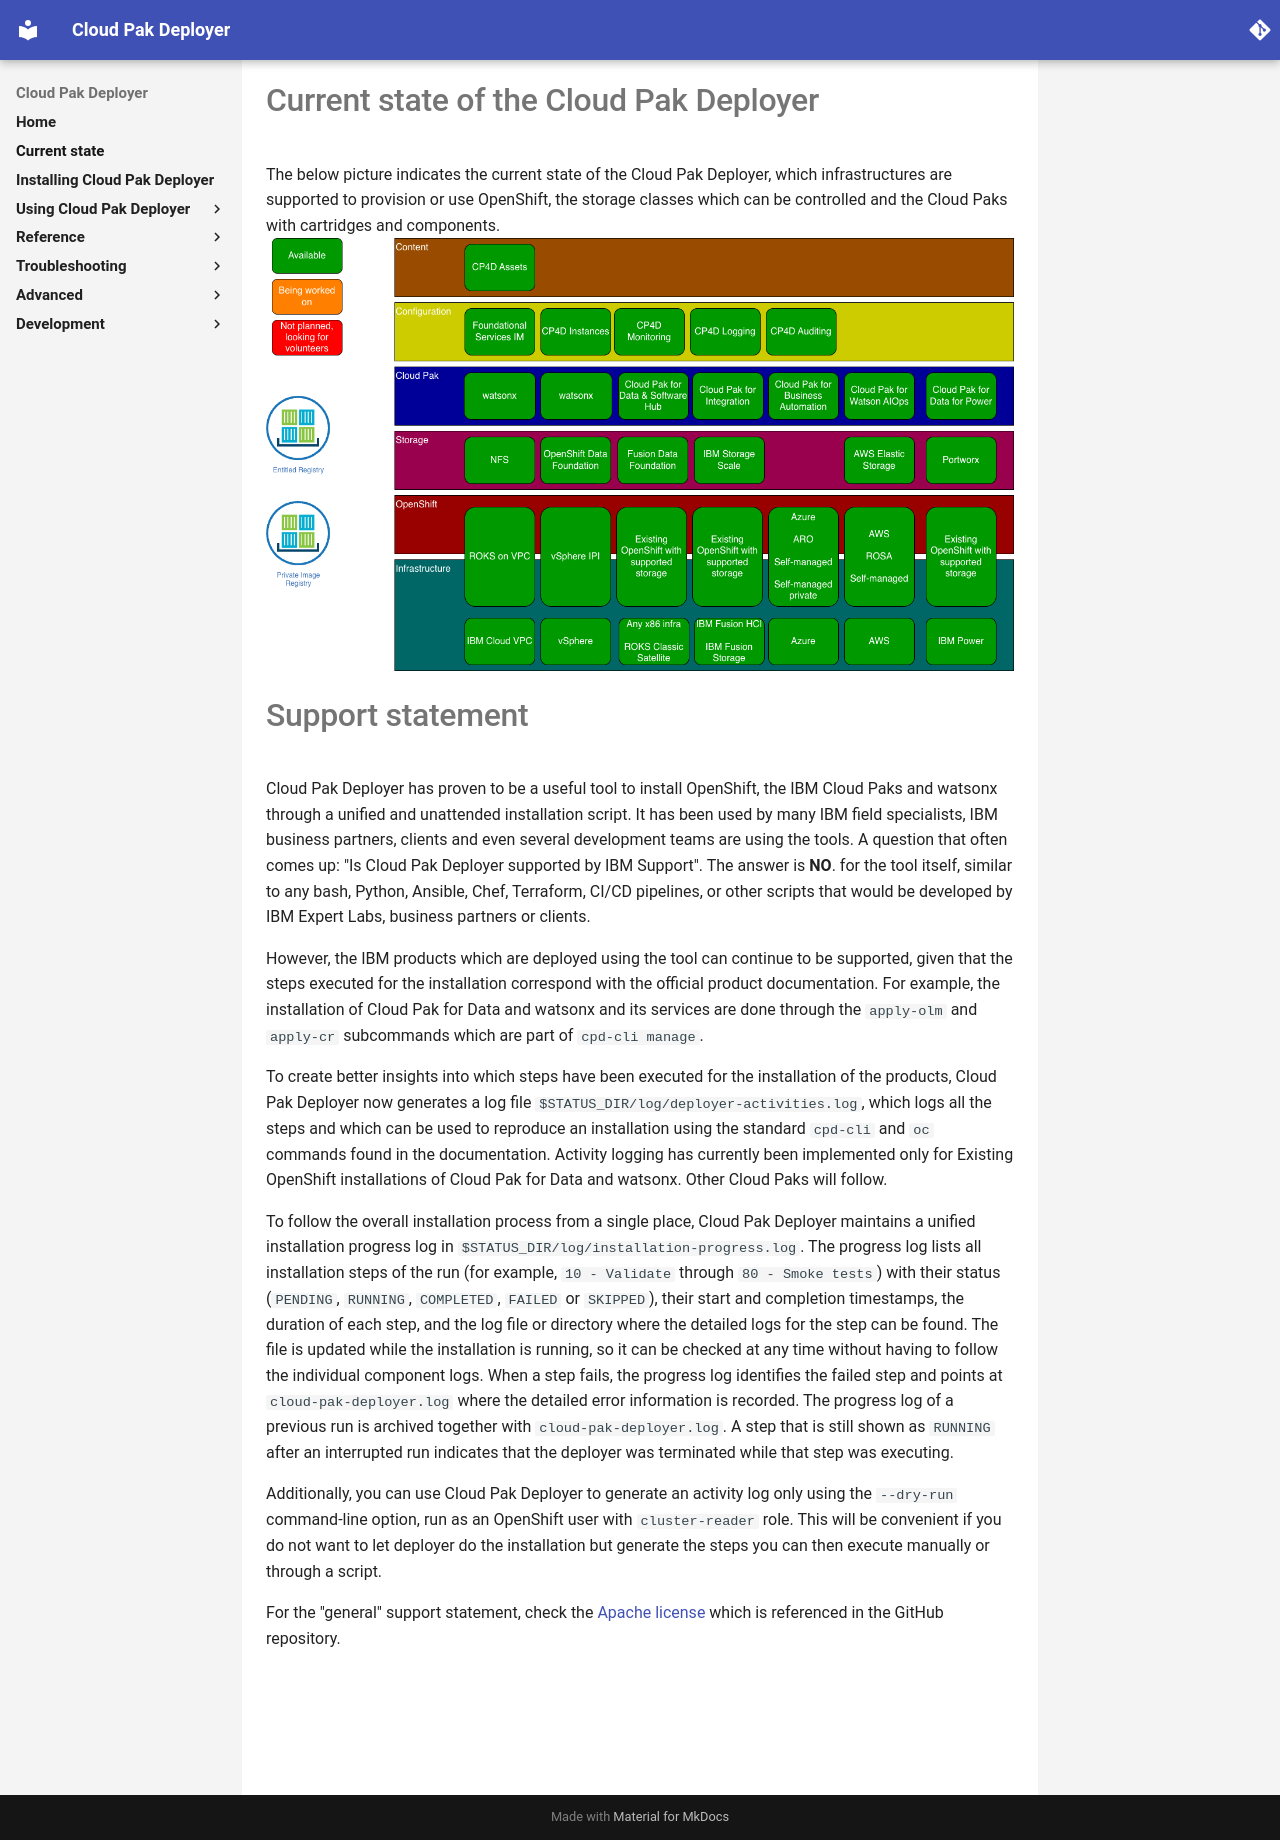

repository: IBM/cloud-pak-deployer · page: 01-introduction/current-state-and-support/index.html · generator: mkdocs

# Current state of the Cloud Pak Deployer
The below picture indicates the current state of the Cloud Pak Deployer, which infrastructures are supported to provision or use OpenShift, the storage classes which can be controlled and the Cloud Paks with cartridges and components.
![Current state of the deployer](images/cp-deploy-current-state.png)

# Support statement
Cloud Pak Deployer has proven to be a useful tool to install OpenShift, the IBM Cloud Paks and watsonx through a unified and unattended installation script. It has been used by many IBM field specialists, IBM business partners, clients and even several development teams are using the tools. A question that often comes up: "Is Cloud Pak Deployer supported by IBM Support". The answer is **NO**. for the tool itself, similar to any bash, Python, Ansible, Chef, Terraform, CI/CD pipelines, or other scripts that would be developed by IBM Expert Labs, business partners or clients. 

However, the IBM products which are deployed using the tool can continue to be supported, given that the steps executed for the installation correspond with the official product documentation. For example, the installation of Cloud Pak for Data and watsonx and its services are done through the `apply-olm` and `apply-cr` subcommands which are part of `cpd-cli manage`.

To create better insights into which steps have been executed for the installation of the products, Cloud Pak Deployer now generates a log file `$STATUS_DIR/log/deployer-activities.log`, which logs all the steps and which can be used to reproduce an installation using the standard `cpd-cli` and `oc` commands found in the documentation. Activity logging has currently been implemented only for Existing OpenShift installations of Cloud Pak for Data and watsonx. Other Cloud Paks will follow.

To follow the overall installation process from a single place, Cloud Pak Deployer maintains a unified installation progress log in `$STATUS_DIR/log/installation-progress.log`. The progress log lists all installation steps of the run (for example, `10 - Validate` through `80 - Smoke tests`) with their status (`PENDING`, `RUNNING`, `COMPLETED`, `FAILED` or `SKIPPED`), their start and completion timestamps, the duration of each step, and the log file or directory where the detailed logs for the step can be found. The file is updated while the installation is running, so it can be checked at any time without having to follow the individual component logs. When a step fails, the progress log identifies the failed step and points at `cloud-pak-deployer.log` where the detailed error information is recorded. The progress log of a previous run is archived together with `cloud-pak-deployer.log`. A step that is still shown as `RUNNING` after an interrupted run indicates that the deployer was terminated while that step was executing.

Additionally, you can use Cloud Pak Deployer to generate an activity log only using the `--dry-run` command-line option, run as an OpenShift user with `cluster-reader` role. This will be convenient if you do not want to let deployer do the installation but generate the steps you can then execute manually or through a script.

For the "general" support statement, check the [Apache license](https://github.com/IBM/cloud-pak-deployer?tab=Apache-2.0-1-ov-file#readme) which is referenced in the GitHub repository.
